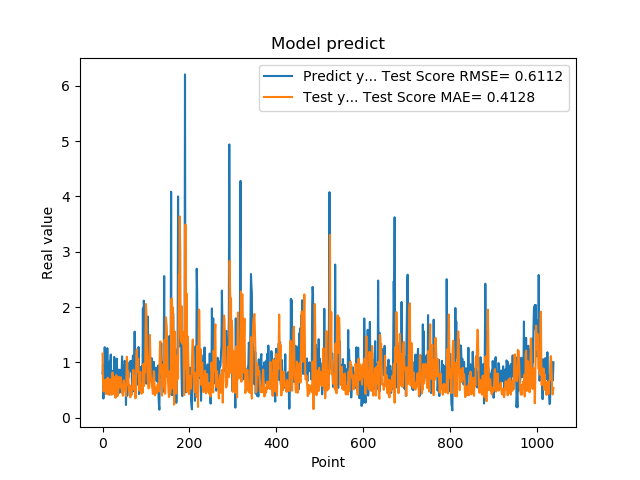

The table this chart was drawn from, first rows:
7.976629734039306641e-01, 1.159198241070323210e+00
9.608020186424257592e-01, 6.546987197198269604e-01
3.470349907875061035e-01, 4.777444089890136580e-01
9.546210169792177513e-01, 4.818585211426924531e-01
5.251880288124084473e-01, 6.544441395831464003e-01
1.275226235389709695e+00, 6.844746414558813274e-01
8.723750114440917969e-01, 6.515779844129356846e-01
7.321749925613403320e-01, 6.033276740219609691e-01
7.640249729156494141e-01, 4.283269155016623531e-01
4.752210080623626154e-01, 6.720478674510896866e-01
7.414129972457885742e-01, 7.003764391364593056e-01
1.258002042770385520e+00, 5.992389746144787255e-01
7.274609804153442383e-01, 7.241815422917994294e-01
7.892770171165466309e-01, 4.186617962890607503e-01
6.914690136909484863e-01, 4.726441063215851557e-01
7.093830108642578125e-01, 6.966435342571528633e-01
1.014547944068908691e+00, 6.400561988159826354e-01
4.182830154895783026e-01, 5.067301183817520815e-01
1.002280950546264648e+00, 4.317235702298918287e-01
1.143296003341674805e+00, 5.662441999092659994e-01
6.746559739112854004e-01, 7.020960307989079219e-01
6.009536385536193848e-01, 4.161267336256757599e-01
6.538079977035522461e-01, 6.017586839409535537e-01
7.814120054244995117e-01, 8.170848024849379776e-01
8.469259738922119141e-01, 6.904838139361941796e-01
6.482390165328979492e-01, 4.628181695281875507e-01
5.623700022697448730e-01, 4.295100189239877686e-01
1.099647998809814453e+00, 5.286431190477114406e-01
9.541710019111632191e-01, 7.339754126980219118e-01
6.694499850273132324e-01, 5.522639118774476108e-01
6.464660167694091797e-01, 3.599846350327091105e-01
8.223180174827575684e-01, 6.136416134577133974e-01
8.300920128822326660e-01, 7.693497671984412811e-01
1.067314028739929199e+00, 5.652892520544829935e-01
6.827279925346374512e-01, 4.469243895603990935e-01
6.464239954948425293e-01, 3.929201523143955876e-01
6.881093978881835938e-01, 4.607106783575583564e-01
6.500350236892700195e-01, 7.124150928987087461e-01
8.693690299987792969e-01, 7.371892436407067040e-01
4.518609941005706787e-01, 6.590688786621889950e-01
4.952389895915984552e-01, 5.470565301056424801e-01
6.850870251655578613e-01, 6.056188645171993734e-01
8.653740286827087402e-01, 7.317852732583606246e-01
7.400469779968261719e-01, 6.162156961202615024e-01
8.204330205917358398e-01, 5.254477866995238555e-01
1.108605027198791504e+00, 4.474646922510601144e-01
4.751499891281127930e-01, 5.407529951016698533e-01
9.457899928092955433e-01, 3.983921943955107126e-01
7.877500057220458984e-01, 5.295377533163319050e-01
9.367713332176208496e-01, 6.758949577739863379e-01
6.470239758491516113e-01, 5.511185559291716940e-01
1.029777050018310325e+00, 4.985088326644739887e-01
9.328820109367371716e-01, 5.471258963046036206e-01
7.528370022773742676e-01, 5.385056162794648049e-01
2.307340055704117099e-01, 3.927064713380336025e-01
8.772729635238647461e-01, 6.962130231220929888e-01
7.876309752464294434e-01, 1.101883534424515254e+00
3.992269933223724365e-01, 1.014965181215726320e+00
9.923512339591979980e-01, 5.882380043340335041e-01
7.200859785079956055e-01, 8.376911614325716071e-01
7.269890308380126953e-01, 6.727286775063769930e-01
... 979 more rows
